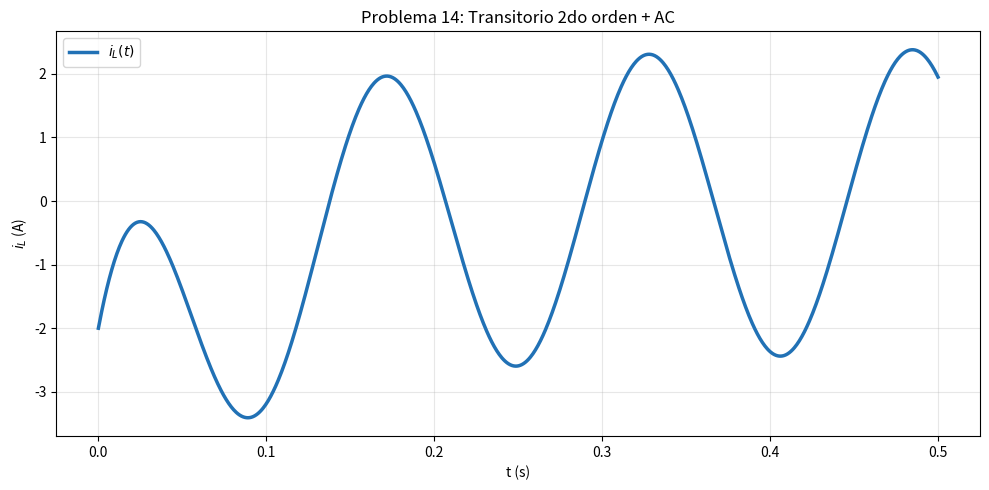

Write the Python code that produced this figure.
import numpy as np
R,L,Rs,C = 100, 50e-3, 10, 10e-6
for w in [1000, 4000, 2000]:
    ZRL = R*1j*w*L/(R+1j*w*L)
    Z = Rs + ZRL + 1/(1j*w*C)
    print(f'w={w}: Z = {Z.real:.1f} + {Z.imag:.1f}j')

import numpy as np
print(f'V2 = 50*sqrt(10) = {50*np.sqrt(10):.1f} V')

import numpy as np
w=1000; ZC=1/(1j*w*10e-6); ZL=1j*w*50e-3
Zp=ZC*ZL/(ZC+ZL); V=3*Zp; IL=V/ZL
print(f'U_L = {abs(V):.0f} V, I_L = {abs(IL):.0f} A')

import numpy as np
print(f'Amplitudes: {9.806*np.sqrt(2):.2f} A y {7.96*np.sqrt(2):.2f} A')

import numpy as np
Ig=4; R=4; ZL=1j*100*20e-3
IL = Ig*R/(R+ZL)
print(f'|IL| = {abs(IL):.3f} A, fase = {np.angle(IL):.3f} rad')
print(f'i(t) = 2 + {abs(IL):.3f}*sqrt(2)*cos(100t - {abs(np.angle(IL)):.3f})')

import numpy as np
w=10; R1=R2=2; L=2; ZL=1j*w*L
Zp=R2*ZL/(R2+ZL); I=4/(R1+Zp)
print(f'AC1: |I|={abs(I):.4f}, fase={np.angle(I):.4f} rad')
print(f'i(t) = 2 + {abs(I):.4f}*cos(10t + ({np.angle(I):.2f})) - 4*cos(100t)')

import numpy as np
print(f'Comp1: amp=1 A, fase=-pi/4={-np.pi/4:.4f}')
print(f'Comp2: amp={0.98*np.sqrt(2):.3f} A, fase=0.197 rad')

print('A = 2.5 A, V1 = 3 V')

import numpy as np
Z1=2j; Z2=5j; Zc=-10j; Eg=10
Z2c=Z2*Zc/(Z2+Zc)
Vth=Eg*Z2c/(Z1+Z2c)
print(f'E_Th = {Vth:.4f} = {abs(Vth):.4f} angle {np.degrees(np.angle(Vth)):.1f} deg')
Zeq = Z1*(Z2+Zc)/(Z1+Z2+Zc)
print(f'Z_eq = {Zeq:.4f}')

print('Ia = 0.625 angle -90 deg')
print('Ib = 0.272 angle -84 deg')

print('UA = 1.73 angle 128.5 deg')
print('UB = 2.35 angle 35.24 deg')
print('UC = 2.84 angle 23.8 deg')

import numpy as np
print(f'Coef transitorio = {5+5*np.sqrt(2):.3f}')
print('i(t) = 12.071*exp(-50t) + 10*cos(50t - 45 deg) A')

import numpy as np
print(f'Amp permanente = {0.2828*np.sqrt(2):.4f} A')
print('tau = 0.0075 s, K = -0.1129')

import numpy as np, matplotlib.pyplot as plt
t=np.linspace(0,0.5,1000)
iL=-2.39*np.exp(-10*t)-1.67*np.exp(-40*t)+2.4*np.cos(40*t-np.radians(30.96))
fig,ax=plt.subplots(figsize=(10,5))
ax.plot(t,iL,'#2171b5',lw=2.5,label=r'$i_L(t)$')
ax.set_xlabel('t (s)'); ax.set_ylabel('$i_L$ (A)')
ax.set_title('Problema 14: Transitorio 2do orden + AC')
ax.legend(); ax.grid(True,alpha=0.3); plt.tight_layout(); plt.show()

w=100; L=4e-3; Ip=2.34
print(f'V = {w*L*Ip:.3f} V')
print(f'R_Th = 0.166 Ohm')
